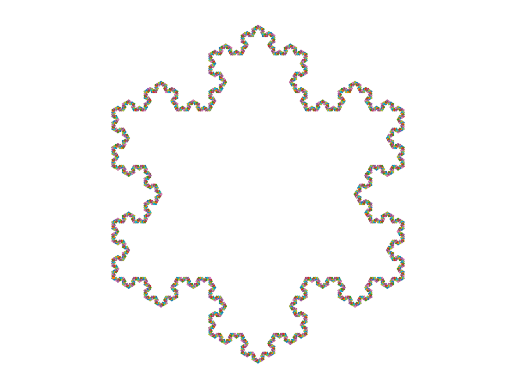

The matplotlib source for this figure:
import matplotlib.pyplot as plt
import numpy as np

def trace(a,b):
    x0,y0 = a
    x1,y1 = b
    plt.plot([x0,x1], [y0,y1])

def calcul_pointe(deb, fin):
    """
    Entrées: les coordonnées (numpyarray de dimension 2)
    des extrémités d’un segment
    Sortie: les coordonnées de la pointe correspondante
    """
    l = np.linalg.norm(fin - deb)
    rotation = np.array([[0,-1],[1,0]])
    vecteur_unitaire = (fin - deb)/l
    perpendiculaire = np.dot(rotation,vecteur_unitaire)
    milieu = (fin + deb)/2
    a2 = milieu + perpendiculaire*(np.sqrt(3)*l/6)
    return a2

def flocon(n):
    plt.axis("equal")
    plt.axis("off")
    a = np.array([0, 0])
    b = np.array([1, 0])
    c = np.array([0.5, np.sqrt(3)/2])
    koch(n,a,c)
    koch(n,c,b)
    koch(n,b,a)
    plt.show()

def koch(n, deb, fin):
    if n == 0:
        trace(deb, fin)
    else:
        t1=deb+ (fin-deb)*1/3
        t2=deb+ (fin-deb)*2/3
        a2=calcul_pointe(deb, fin)
        koch(n-1, deb, t1)
        koch(n-1, t1, a2)
        koch(n-1, a2, t2)
        koch(n-1, t2, fin)

flocon(5)